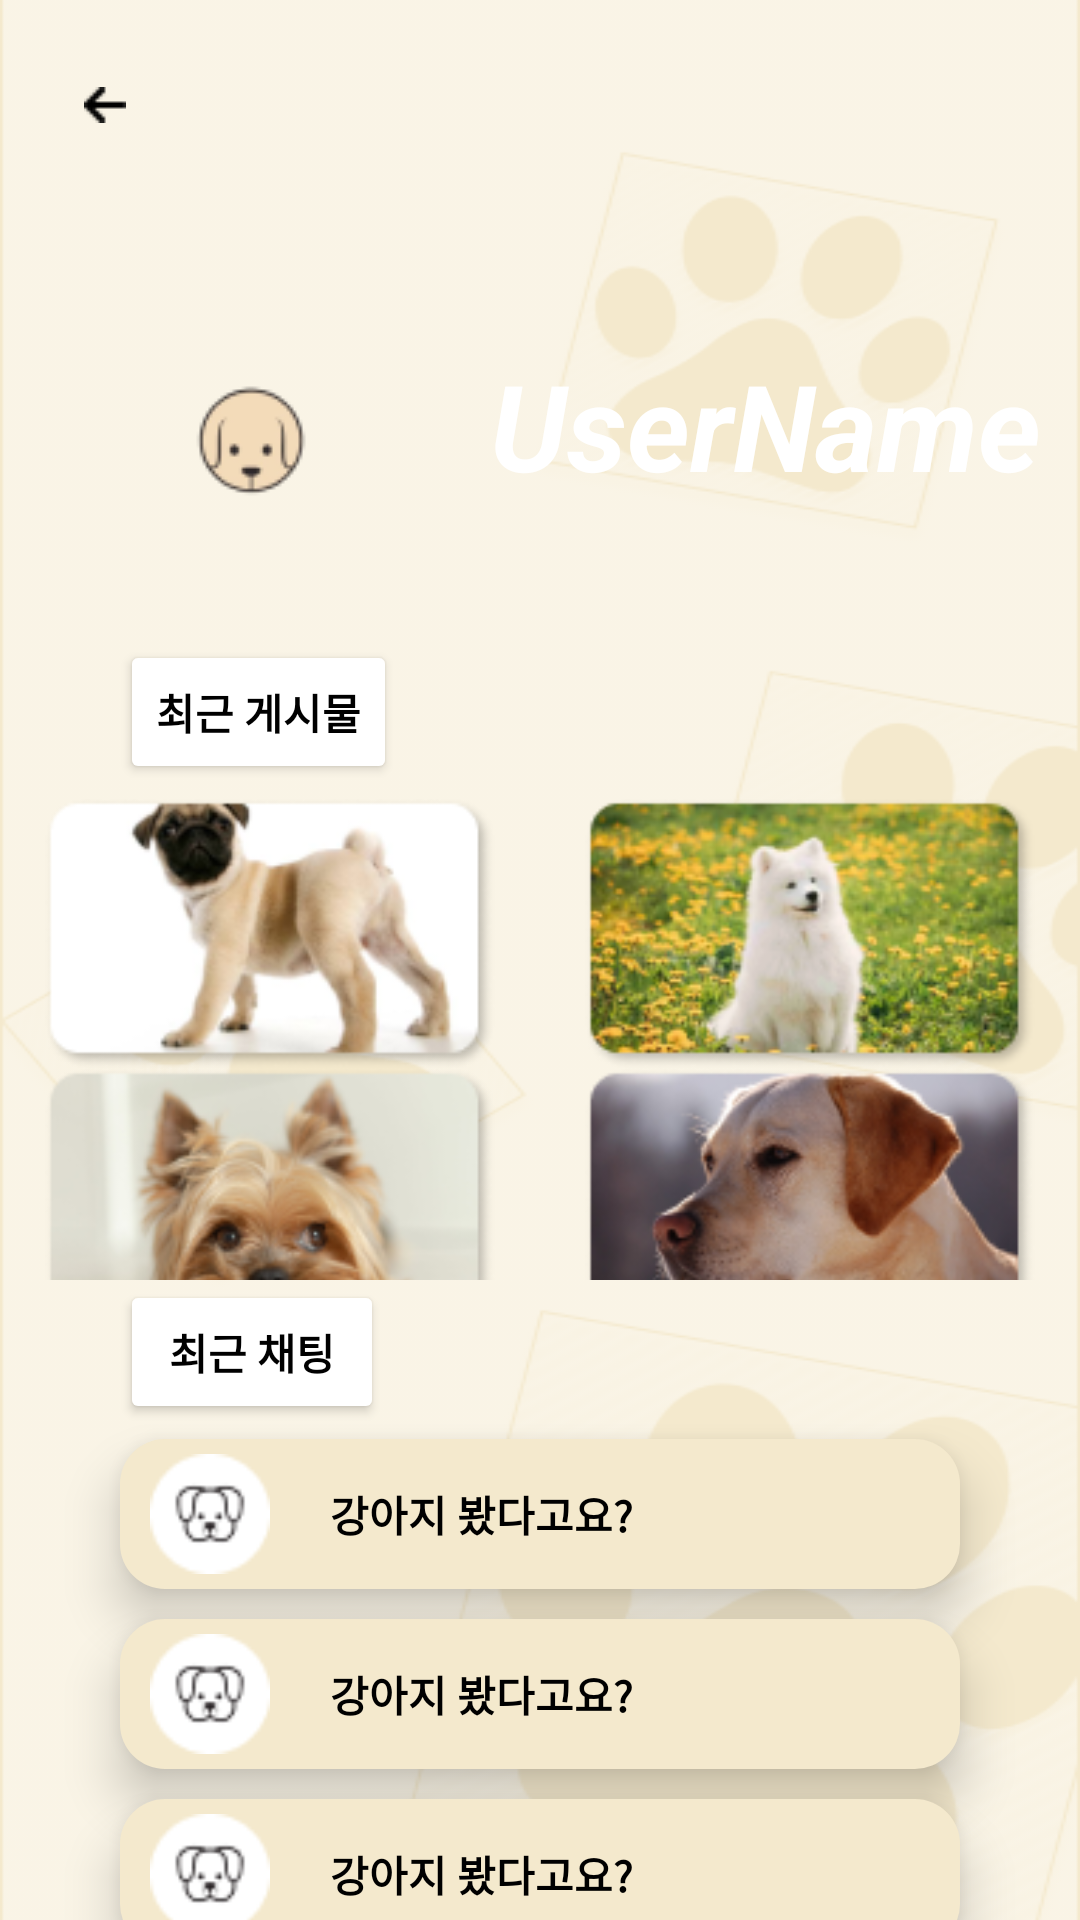

Here is an Android app screen rendered from its layout file. Give the layout XML and the strings, colors and styles it references.
<!-- AndroidManifest.xml: application theme Theme.2023WebApp -->
<!-- res/layout/activity_my_page.xml -->
<?xml version="1.0" encoding="utf-8"?>
<LinearLayout xmlns:android="http://schemas.android.com/apk/res/android"
    xmlns:app="http://schemas.android.com/apk/res-auto"
    xmlns:tools="http://schemas.android.com/tools"
    android:layout_width="match_parent"
    android:layout_height="match_parent"
    android:orientation="vertical"
    android:background="@drawable/group"
    android:backgroundTint="#F4E9CD"
    android:weightSum="3"
    tools:context=".MyPage">
    <LinearLayout
        android:orientation="vertical"
        android:layout_width="match_parent"
        android:layout_height="match_parent"
        android:layout_weight="1">
        <ImageButton
            android:layout_gravity="left"
            android:layout_width="70dp"
            android:layout_height="70dp"
            android:src="@drawable/backicon2"
            android:background="@android:color/transparent"/>
        <LinearLayout
            android:layout_width="wrap_content"
            android:layout_height="wrap_content"
            android:orientation="horizontal"
            android:layout_gravity="center">

            <ImageButton
                android:layout_width="150dp"
                android:layout_height="150dp"
                android:src="@drawable/dogicon"
                android:background="@android:color/transparent"/>
            <TextView
                android:gravity="center"
                android:elevation="40dp"
                android:textSize="40dp"
                android:textColor="@color/white"
                android:textStyle="bold|italic"
                android:layout_gravity="center"
                android:layout_width="200dp"
                android:layout_height="100dp"
                android:text="UserName"
                android:textAllCaps="false"/>
        </LinearLayout>

    </LinearLayout>
    <LinearLayout

        android:orientation="vertical"
        android:layout_width="match_parent"
        android:layout_height="match_parent"
        android:layout_weight="1">
        <Button
            android:layout_gravity="left"
            android:layout_marginLeft="40dp"
            android:layout_marginBottom="5dp"
            android:layout_width="wrap_content"
            android:layout_height="wrap_content"
            android:textColor="@color/black"
            android:textStyle="bold"
            android:backgroundTint="@color/white"
            android:text="최근 게시물"/>
        <LinearLayout
            android:layout_width="wrap_content"
            android:layout_height="wrap_content"
            android:layout_gravity="center">
            <ImageButton
                android:layout_marginRight="15dp"
                android:layout_alignParentRight="true"
                android:id="@+id/dog1"
                android:layout_centerInParent="true"
                android:layout_width="150dp"
                android:layout_height="90dp"
                android:scaleType="centerCrop"
                android:background="@android:color/transparent"
                android:src="@drawable/dognum1"/>
            <ImageButton
                android:layout_marginLeft="15dp"
                android:id="@+id/dog2"
                android:layout_below="@id/dog1"
                android:layout_centerInParent="true"
                android:layout_width="150dp"
                android:layout_height="90dp"
                android:scaleType="centerCrop"
                android:background="@android:color/transparent"
                android:src="@drawable/dognum2"/>
        </LinearLayout>
        <LinearLayout

            android:layout_gravity="center"
            android:layout_width="wrap_content"
            android:layout_height="wrap_content"
            android:orientation="horizontal">
            <ImageButton
                android:layout_marginRight="15dp"
                android:layout_width="150dp"
                android:layout_height="90dp"
                android:scaleType="centerCrop"
                android:background="@android:color/transparent"
                android:src="@drawable/dognum3"/>
            <ImageButton
                android:layout_marginLeft="15dp"
                android:layout_width="150dp"
                android:layout_height="90dp"
                android:scaleType="centerCrop"
                android:background="@android:color/transparent"
                android:src="@drawable/dognum4"/>
        </LinearLayout>

    </LinearLayout>
    <LinearLayout
        android:layout_width="match_parent"
        android:layout_height="match_parent"
        android:orientation="vertical"
        android:layout_weight="1">
        <Button
            android:layout_gravity="left"
            android:layout_marginLeft="40dp"
            android:layout_marginBottom="5dp"
            android:layout_width="wrap_content"
            android:layout_height="wrap_content"
            android:textColor="@color/black"
            android:textStyle="bold"
            android:backgroundTint="@color/white"
            android:text="최근 채팅"/>
        <LinearLayout
            android:layout_marginBottom="10dp"
            android:orientation="horizontal"
            android:elevation="10dp"
            android:layout_width="match_parent"
            android:layout_height="50dp"
            android:background="@drawable/linear2"
            android:layout_marginRight="40dp"
            android:layout_marginLeft="40dp">

            <ImageView
                android:layout_gravity="center"
                android:layout_marginLeft="10dp"
                android:background="@drawable/image"
                android:layout_width="40dp"
                android:layout_height="40dp"
                android:src="@drawable/image4"/>
            <TextView
                android:layout_marginLeft="20dp"
                android:layout_gravity="center"
                android:layout_width="wrap_content"
                android:layout_height="wrap_content"
                android:textColor="@color/black"
                android:textStyle="bold"
                android:text="강아지 봤다고요?"/>
        </LinearLayout>
        <LinearLayout
            android:layout_marginBottom="10dp"
            android:orientation="horizontal"
            android:elevation="10dp"
            android:layout_width="match_parent"
            android:layout_height="50dp"
            android:background="@drawable/linear2"
            android:layout_marginRight="40dp"
            android:layout_marginLeft="40dp">

            <ImageView
                android:layout_gravity="center"
                android:layout_marginLeft="10dp"
                android:background="@drawable/image"
                android:layout_width="40dp"
                android:layout_height="40dp"
                android:src="@drawable/image4"/>
            <TextView
                android:layout_marginLeft="20dp"
                android:layout_gravity="center"
                android:layout_width="wrap_content"
                android:layout_height="wrap_content"
                android:textColor="@color/black"
                android:textStyle="bold"
                android:text="강아지 봤다고요?"/>
        </LinearLayout>
        <LinearLayout
            android:orientation="horizontal"
            android:elevation="10dp"
            android:layout_width="match_parent"
            android:layout_height="50dp"
            android:background="@drawable/linear2"
            android:layout_marginRight="40dp"
            android:layout_marginLeft="40dp">

            <ImageView
                android:layout_gravity="center"
                android:layout_marginLeft="10dp"
                android:background="@drawable/image"
                android:layout_width="40dp"
                android:layout_height="40dp"
                android:src="@drawable/image4"/>
            <TextView
                android:layout_marginLeft="20dp"
                android:layout_gravity="center"
                android:layout_width="wrap_content"
                android:layout_height="wrap_content"
                android:textColor="@color/black"
                android:textStyle="bold"
                android:text="강아지 봤다고요?"/>
        </LinearLayout>

    </LinearLayout>

</LinearLayout>
<!-- resources referenced by this layout -->
<resources>
  <!-- drawable backicon2: png bitmap (drawable, 168 bytes) -->
  <!-- drawable dogicon: png bitmap (drawable-v24, 2639 bytes) -->
  <!-- drawable dognum1: png bitmap (drawable-v24, 18353 bytes) -->
  <!-- drawable dognum2: png bitmap (drawable-v24, 37728 bytes) -->
  <!-- drawable dognum3: png bitmap (drawable-v24, 23244 bytes) -->
  <!-- drawable dognum4: png bitmap (drawable-v24, 28768 bytes) -->
  <!-- drawable group: png bitmap (drawable, 127281 bytes) -->
  <!-- drawable image4: png bitmap (drawable, 1328 bytes) -->
  <!-- drawable linear2 (drawable) -->
  <?xml version="1.0" encoding="utf-8"?>
  <selector xmlns:android="http://schemas.android.com/apk/res/android">
      <item>
          <shape xmlns:android="http://schemas.android.com/apk/res/android"
              android:shape="rectangle" android:padding = "10dp">
              <solid android:color="#F4E9CD"></solid>
              <corners
                  android:bottomLeftRadius="15dp"
                  android:bottomRightRadius="15dp"
                  android:topLeftRadius="15dp"
                  android:topRightRadius="15dp"></corners>
              
              
          </shape>
      </item>
  </selector>
  <style name="Theme.2023WebApp" parent="Theme.MaterialComponents.DayNight.DarkActionBar">
          
          <item name="colorPrimary">@color/purple_500</item>
          <item name="colorPrimaryVariant">@color/purple_700</item>
          <item name="colorOnPrimary">@color/white</item>
          
          <item name="colorSecondary">@color/teal_200</item>
          <item name="colorSecondaryVariant">@color/teal_700</item>
          <item name="colorOnSecondary">@color/black</item>
          
          <item name="android:statusBarColor" tools:targetApi="l">?attr/colorPrimaryVariant</item>
          
      </style>
  <!-- not gathered from this repository: default colours our renderer supplied (Android Studio template values) -->
  <color name="purple_500">#FF6200EE</color>
  <color name="purple_700">#FF3700B3</color>
  <color name="teal_200">#FF03DAC5</color>
  <color name="teal_700">#FF018786</color>
  <color name="black">#FF000000</color>
  <color name="white">#FFFFFFFF</color>
</resources>
